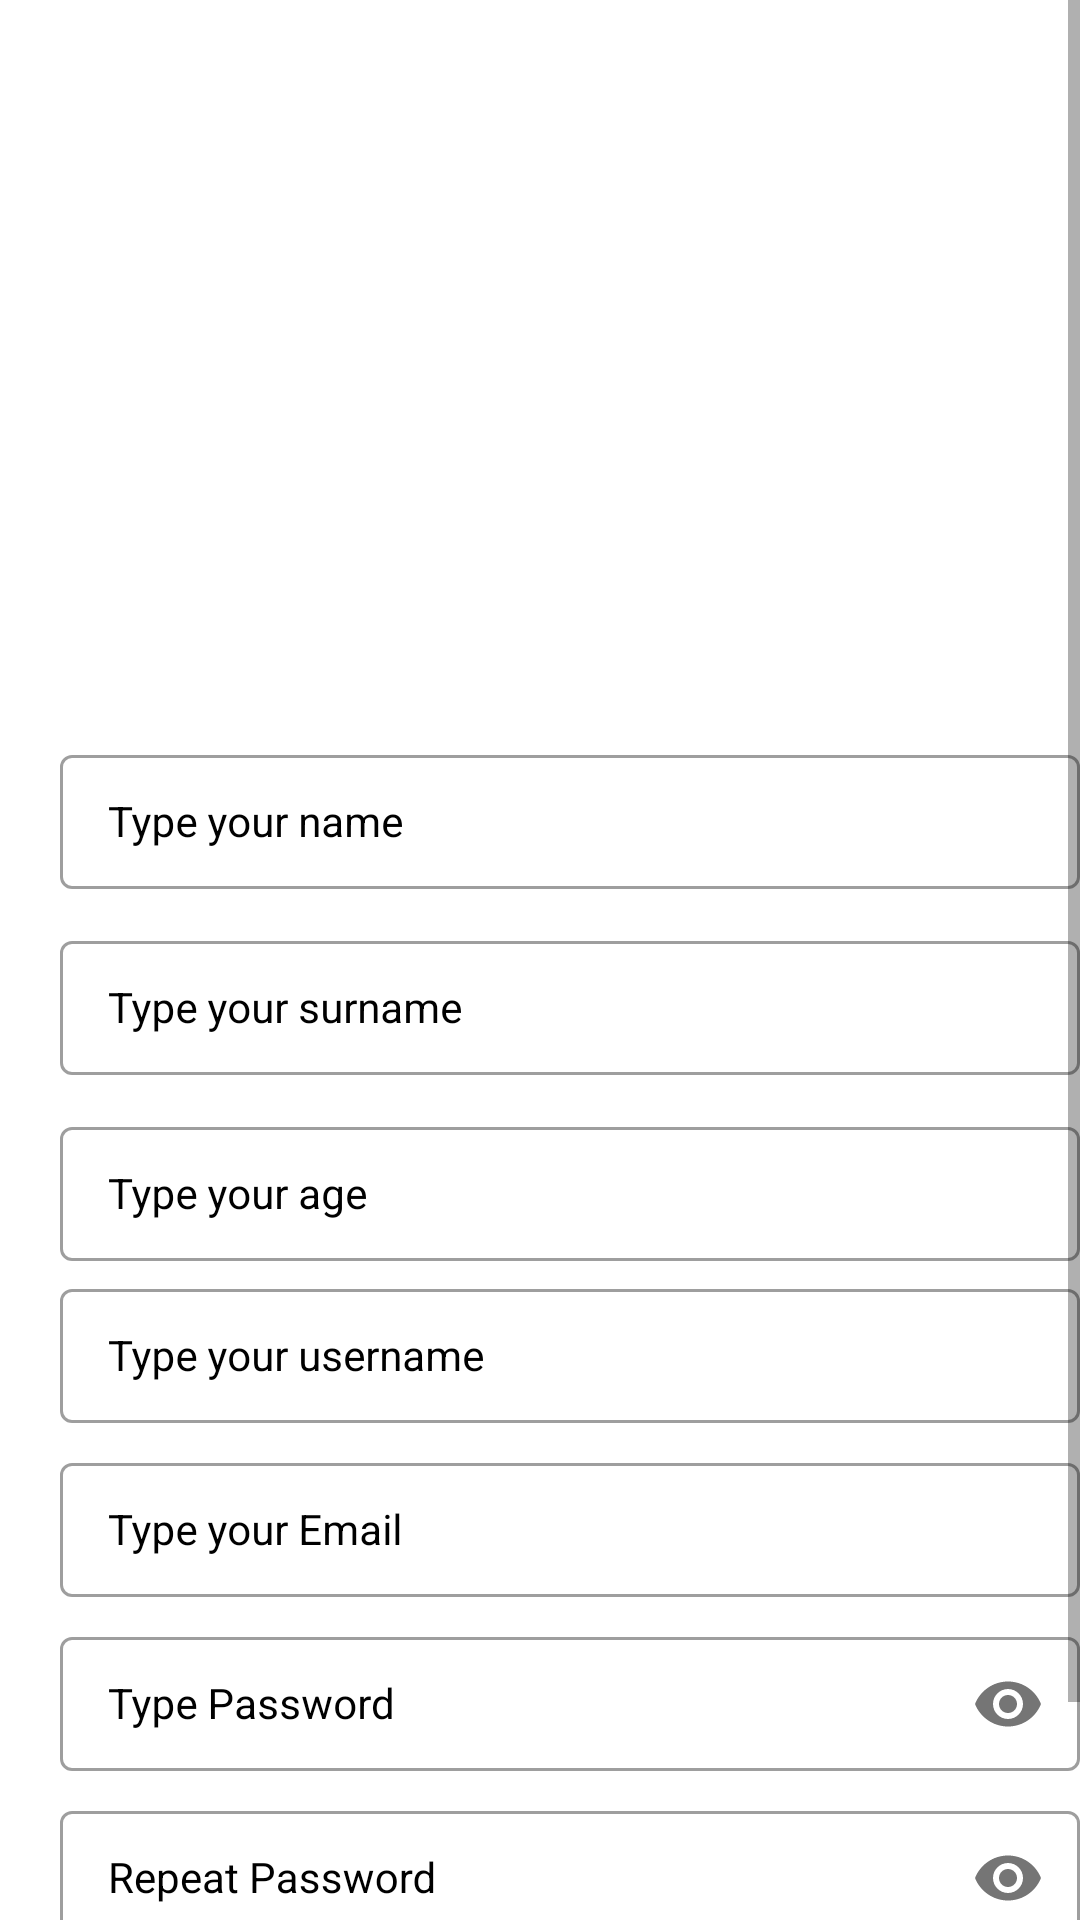

Reconstruct the res/layout file that produces this screen, plus the resources it refers to.
<!-- AndroidManifest.xml: application theme Theme.Mobile_application_project -->
<!-- res/layout/activity_sign_up.xml -->
<?xml version="1.0" encoding="utf-8"?>
<ScrollView xmlns:android="http://schemas.android.com/apk/res/android"
    xmlns:app="http://schemas.android.com/apk/res-auto"
    xmlns:tools="http://schemas.android.com/tools"
    android:layout_width="match_parent"
    android:layout_height="match_parent"
    android:fillViewport="true"
    android:background="@drawable/signup_screen"
    tools:context=".SignUpActivity">

    <androidx.constraintlayout.widget.ConstraintLayout
        android:layout_width="match_parent"
        android:layout_height="wrap_content">

        <com.google.android.material.textfield.TextInputLayout
            android:id="@+id/Name"
            android:layout_width="360dp"
            android:layout_height="50dp"
            android:layout_marginTop="4dp"
            android:background="@drawable/input"
            style="@style/LoginTextInputInnerFieldStyle"
            android:paddingLeft="20dp"
            app:layout_constraintBottom_toBottomOf="parent"
            app:layout_constraintEnd_toEndOf="parent"
            app:layout_constraintHorizontal_bias="0.313"
            app:layout_constraintStart_toStartOf="parent"
            app:layout_constraintTop_toTopOf="parent"
            app:layout_constraintVertical_bias="0.363">

            <com.google.android.material.textfield.TextInputEditText
                android:id="@+id/nameEt"
                style="@style/LoginTextInputInnerFieldStyle"
                android:layout_width="match_parent"
                android:layout_height="wrap_content"
                android:hint="Type your name"
                android:inputType="text" />
        </com.google.android.material.textfield.TextInputLayout>

        <com.google.android.material.textfield.TextInputLayout
            android:id="@+id/Surname"
            android:layout_width="360dp"
            android:layout_height="50dp"
            android:layout_marginTop="12dp"
            android:background="@drawable/input"
            style="@style/LoginTextInputInnerFieldStyle"
            android:paddingLeft="20dp"
            app:layout_constraintEnd_toEndOf="parent"
            app:layout_constraintHorizontal_bias="0.313"
            app:layout_constraintStart_toStartOf="parent"
            app:layout_constraintTop_toBottomOf="@+id/Name">

            <com.google.android.material.textfield.TextInputEditText
                android:id="@+id/surnameEt"
                style="@style/LoginTextInputInnerFieldStyle"
                android:layout_width="match_parent"
                android:layout_height="wrap_content"
                android:hint="Type your surname"
                android:inputType="text" />
        </com.google.android.material.textfield.TextInputLayout>

        <com.google.android.material.textfield.TextInputLayout
            android:id="@+id/age"
            android:layout_width="360dp"
            android:layout_height="50dp"
            android:layout_marginTop="12dp"
            android:background="@drawable/input"
            style="@style/LoginTextInputInnerFieldStyle"
            android:paddingLeft="20dp"
            app:layout_constraintEnd_toEndOf="parent"
            app:layout_constraintHorizontal_bias="0.313"
            app:layout_constraintStart_toStartOf="parent"
            app:layout_constraintTop_toBottomOf="@+id/Surname">

            <com.google.android.material.textfield.TextInputEditText
                android:id="@+id/ageEt"
                style="@style/LoginTextInputInnerFieldStyle"
                android:layout_width="match_parent"
                android:layout_height="wrap_content"
                android:hint="Type your age"
                android:inputType="text" />
        </com.google.android.material.textfield.TextInputLayout>

        <com.google.android.material.textfield.TextInputLayout
            android:id="@+id/username"
            android:layout_width="360dp"
            android:layout_height="50dp"
            android:layout_marginTop="4dp"
            android:background="@drawable/input"
            style="@style/LoginTextInputInnerFieldStyle"
            android:paddingLeft="20dp"
            app:layout_constraintEnd_toEndOf="parent"
            app:layout_constraintHorizontal_bias="0.313"
            app:layout_constraintStart_toStartOf="parent"
            app:layout_constraintTop_toBottomOf="@+id/age">

            <com.google.android.material.textfield.TextInputEditText
                android:id="@+id/usernameEt"
                style="@style/LoginTextInputInnerFieldStyle"
                android:layout_width="match_parent"
                android:layout_height="wrap_content"
                android:hint="Type your username"
                android:inputType="text" />
        </com.google.android.material.textfield.TextInputLayout>

        <com.google.android.material.textfield.TextInputLayout
            android:id="@+id/emailLayout"
            android:layout_width="360dp"
            android:layout_height="50dp"
            android:layout_marginTop="8dp"
            style="@style/LoginTextInputInnerFieldStyle"
            android:background="@drawable/input"
            android:paddingLeft="20dp"
            app:layout_constraintEnd_toEndOf="parent"
            app:layout_constraintHorizontal_bias="0.313"
            app:layout_constraintStart_toStartOf="parent"
            app:layout_constraintTop_toBottomOf="@+id/username">

            <com.google.android.material.textfield.TextInputEditText
                android:id="@+id/emailEt"
                style="@style/LoginTextInputInnerFieldStyle"
                android:layout_width="match_parent"
                android:layout_height="wrap_content"
                android:hint="Type your Email"
                android:inputType="textEmailAddress" />
        </com.google.android.material.textfield.TextInputLayout>

        <com.google.android.material.textfield.TextInputLayout
            android:id="@+id/passwordLayout"
            android:layout_width="360dp"
            android:layout_height="50dp"
            android:layout_marginTop="8dp"
            style="@style/LoginTextInputInnerFieldStyle"
            android:background="@drawable/input"
            android:paddingLeft="20dp"
            app:layout_constraintEnd_toEndOf="parent"
            app:layout_constraintHorizontal_bias="0.313"
            app:layout_constraintStart_toStartOf="parent"
            app:layout_constraintTop_toBottomOf="@+id/emailLayout"
            app:passwordToggleEnabled="true">

            <com.google.android.material.textfield.TextInputEditText
                android:id="@+id/passEt"
                style="@style/LoginTextInputInnerFieldStyle"
                android:layout_width="match_parent"
                android:layout_height="wrap_content"
                android:hint="Type Password"
                android:inputType="textPassword" />
        </com.google.android.material.textfield.TextInputLayout>

        <com.google.android.material.textfield.TextInputLayout
            android:id="@+id/confirmPasswordLayout"
            android:layout_width="360dp"
            android:layout_height="50dp"
            android:layout_marginTop="8dp"
            style="@style/LoginTextInputInnerFieldStyle"
            android:background="@drawable/input"
            android:paddingLeft="20dp"
            app:layout_constraintEnd_toEndOf="parent"
            app:layout_constraintHorizontal_bias="0.313"
            app:layout_constraintStart_toStartOf="parent"
            app:layout_constraintTop_toBottomOf="@+id/passwordLayout"
            app:passwordToggleEnabled="true">

            <com.google.android.material.textfield.TextInputEditText
                android:id="@+id/RepeatPassEt"
                style="@style/LoginTextInputInnerFieldStyle"
                android:layout_width="match_parent"
                android:layout_height="wrap_content"
                android:hint="Repeat Password"
                android:inputType="textPassword" />
        </com.google.android.material.textfield.TextInputLayout>

        <androidx.appcompat.widget.AppCompatButton
            android:id="@+id/button"
            android:layout_width="0dp"
            android:layout_height="wrap_content"
            android:layout_marginHorizontal="16dp"
            android:background="@color/yellow"
            android:text="Sign Up"
            android:textColor="@color/black"
            android:textStyle="bold"
            app:layout_constraintBottom_toBottomOf="parent"
            app:layout_constraintEnd_toEndOf="parent"
            app:layout_constraintHorizontal_bias="0.0"
            app:layout_constraintStart_toStartOf="parent"
            app:layout_constraintTop_toBottomOf="@+id/confirmPasswordLayout"
            app:layout_constraintVertical_bias="0.255" />

        <TextView
            android:id="@+id/textView"
            android:layout_width="wrap_content"
            android:layout_height="wrap_content"
            android:text="Already Registered, Sign In!"
            android:textColor="@color/black"
            app:layout_constraintBottom_toBottomOf="parent"
            app:layout_constraintEnd_toEndOf="parent"
            app:layout_constraintHorizontal_bias="0.5"
            app:layout_constraintStart_toStartOf="parent"
            app:layout_constraintTop_toBottomOf="@+id/button" />

    </androidx.constraintlayout.widget.ConstraintLayout>
</ScrollView>
<!-- resources referenced by this layout -->
<resources>
  <color name="black">#FF000000</color>
  <color name="yellow">#FFC801</color>
  <style name="LoginTextInputInnerFieldStyle" parent="Widget.MaterialComponents.TextInputLayout.OutlinedBox">
          <item name="android:layout_width">match_parent</item>
          <item name="android:layout_height">wrap_content</item>
          <item name="android:textColor">@color/black</item>
          <item name="android:textColorHint">@color/black</item>
          <item name="android:maxLines">1</item>
          <item name="android:textSize">14sp</item>
          <item name="android:singleLine">true</item>
      </style>
  <style name="Theme.Mobile_application_project" parent="Theme.MaterialComponents.DayNight.NoActionBar">
          
          <item name="colorPrimary">@color/yellow_500</item>
          <item name="colorPrimaryVariant">@color/yellow_700</item>
          <item name="colorOnPrimary">@color/white</item>
          
          <item name="colorSecondary">@color/teal_200</item>
          <item name="colorSecondaryVariant">@color/teal_700</item>
          <item name="colorOnSecondary">@color/black</item>
          
          <item name="android:statusBarColor" tools:targetApi="l">@color/yellow</item>
          
      </style>
  <color name="yellow_500">#FFEB3B</color>
  <color name="yellow_700">#FBC02D</color>
  <color name="white">#FFFFFFFF</color>
  <color name="teal_200">#FF03DAC5</color>
  <color name="teal_700">#FF018786</color>
</resources>
